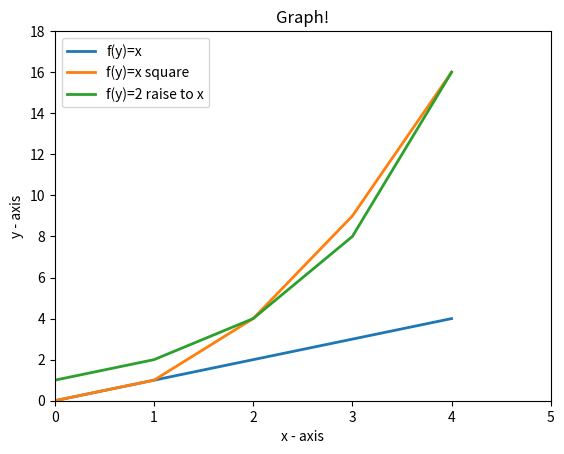

Generate this figure with matplotlib:
# displays a plot of the functions x, x2 and 2x in the range [0, 4].
# [redacted]

#import matplotlib
import matplotlib.pyplot as plt

x=[0,1,2,3,4] # values of x from 0 to 4 0 and 4 inclusive

y=x #as first function f(y) = x

# get the value for square of x
xsquares =  []
for num in range(5):
    xsquares.append(num**2) # f(y) =xsquare
#xsquares = [0,1,4,9,16]   
#print(xsquares)

# get the value of 2 raise to powerx
twox = []
for num in range(5):
    twox.append(2**num) # f(y) =2 raise to power x 
#twox = [1,2,4,8,16]
#print(twox)

#fig = plt.figure()# thjis is also the part to print datapoints https://stackoverflow.com/a/22272358
#ax = fig.add_subplot(111)
#plt.plot(x,y,linewidth=2, label="f(y)=x") # plot first line 

#for xy in zip(x,y):                      # i tried the code to print data points still working on it                 
  #  ax.annotate('(%s, %s)' % xy, xy=xy, textcoords='data') # https://stackoverflow.com/a/22272358
  
plt.plot(x,y,linewidth=2, label="f(y)=x") # plot first line 
plt.plot(x, xsquares,linewidth=2, label= 'f(y)=x square') #plotting second line
plt.plot(x,twox,linewidth=2,label="f(y)=2 raise to x") # plotting third function line

plt.axis([0, 5, 0, 18]) # set values of axis x axis 0 -5 and y axis 0-18

plt.xlabel('x - axis') #naming the x axis
plt.ylabel('y - axis') #naming the y axis

plt.title('Graph!') # giving a title to my graph 
plt.legend() # show a legend on the plot 

plt.show() #function to show the plot